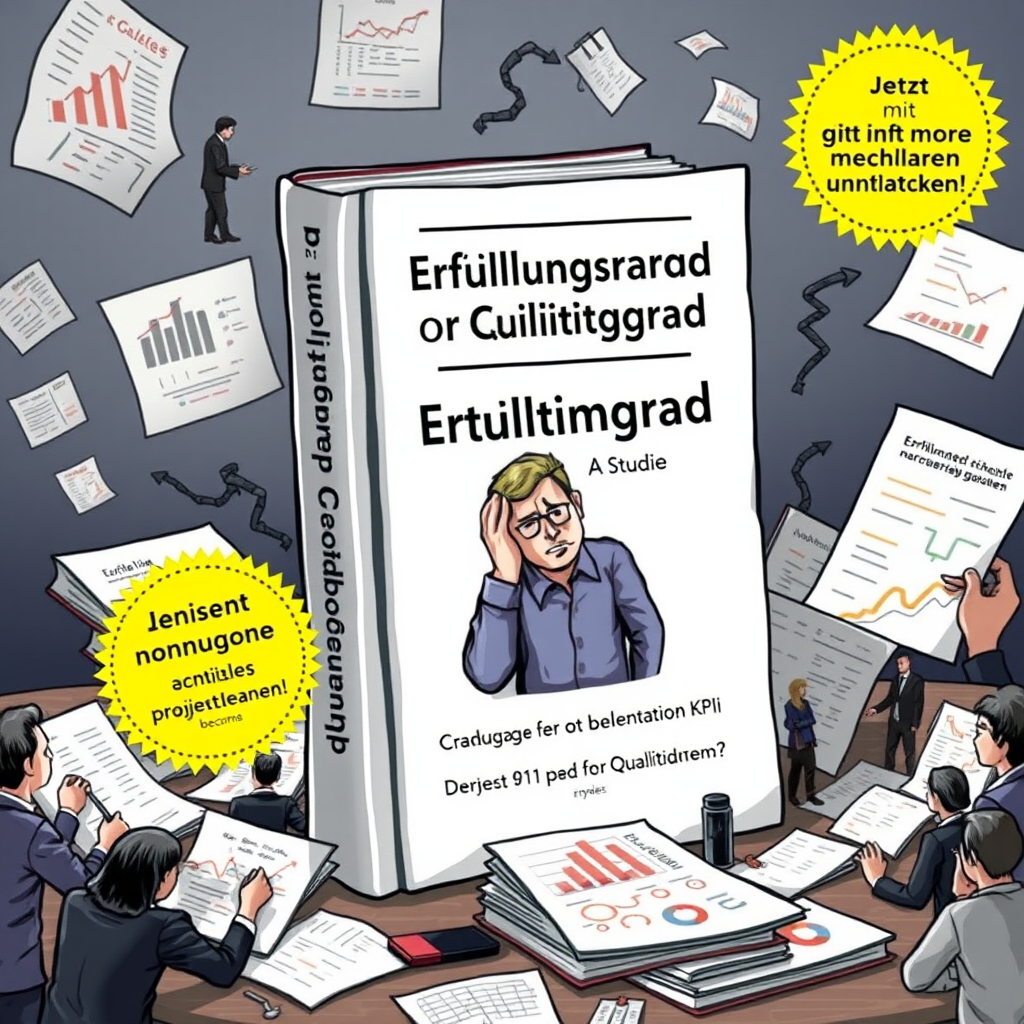
Generation parameters embedded in this image by ComfyUI (PNG 'prompt' text chunk: the API-format workflow graph, JSON):
{"5":{"inputs":{"width":1024,"height":1024,"batch_size":1},"class_type":"EmptyLatentImage","_meta":{"title":"Empty Latent Image"}},"6":{"inputs":{"text":"Create a funny image of a fictional academic book titled \"Erfüllungsrad oder Qualitätsgrad: Eine Studie\". The book should look unnecessarily complex and overly intellectual, with an exaggeratedly thick spine, tiny unreadable footnotes, and a frustrated project manager on the cover scratching their head. Surround the book with chaotic project management documents, conflicting KPI charts, and people arguing over meaningless definitions. Maybe add a fake endorsement sticker that says \"Die ultimative Verwirrung für jedes Projektteam!\" or \"Jetzt mit noch mehr unklaren Begriffen!\". The overall vibe should be absurd and satirical, highlighting how confusing these terms became in project management.","clip":["11",0]},"class_type":"CLIPTextEncode","_meta":{"title":"CLIP Text Encode (Prompt)"}},"8":{"inputs":{"samples":["13",0],"vae":["10",0]},"class_type":"VAEDecode","_meta":{"title":"VAE Decode"}},"9":{"inputs":{"filename_prefix":"ComfyUI","images":["8",0]},"class_type":"SaveImage","_meta":{"title":"Save Image"}},"10":{"inputs":{"vae_name":"FLUX_Vae.safetensors"},"class_type":"VAELoader","_meta":{"title":"Load VAE"}},"11":{"inputs":{"clip_name1":"t5xxl_fp8_e4m3fn.safetensors","clip_name2":"clip_l.safetensors","type":"flux","device":"default"},"class_type":"DualCLIPLoader","_meta":{"title":"DualCLIPLoader"}},"13":{"inputs":{"noise":["25",0],"guider":["22",0],"sampler":["16",0],"sigmas":["17",0],"latent_image":["5",0]},"class_type":"SamplerCustomAdvanced","_meta":{"title":"SamplerCustomAdvanced"}},"16":{"inputs":{"sampler_name":"euler"},"class_type":"KSamplerSelect","_meta":{"title":"KSamplerSelect"}},"17":{"inputs":{"scheduler":"simple","steps":4,"denoise":1.0,"model":["28",0]},"class_type":"BasicScheduler","_meta":{"title":"BasicScheduler"}},"22":{"inputs":{"model":["28",0],"conditioning":["6",0]},"class_type":"BasicGuider","_meta":{"title":"BasicGuider"}},"25":{"inputs":{"noise_seed":182452003286421},"class_type":"RandomNoise","_meta":{"title":"RandomNoise"}},"28":{"inputs":{"unet_name":"flux1-schnell-Q4_0.gguf"},"class_type":"UnetLoaderGGUF","_meta":{"title":"Unet Loader (GGUF)"}}}